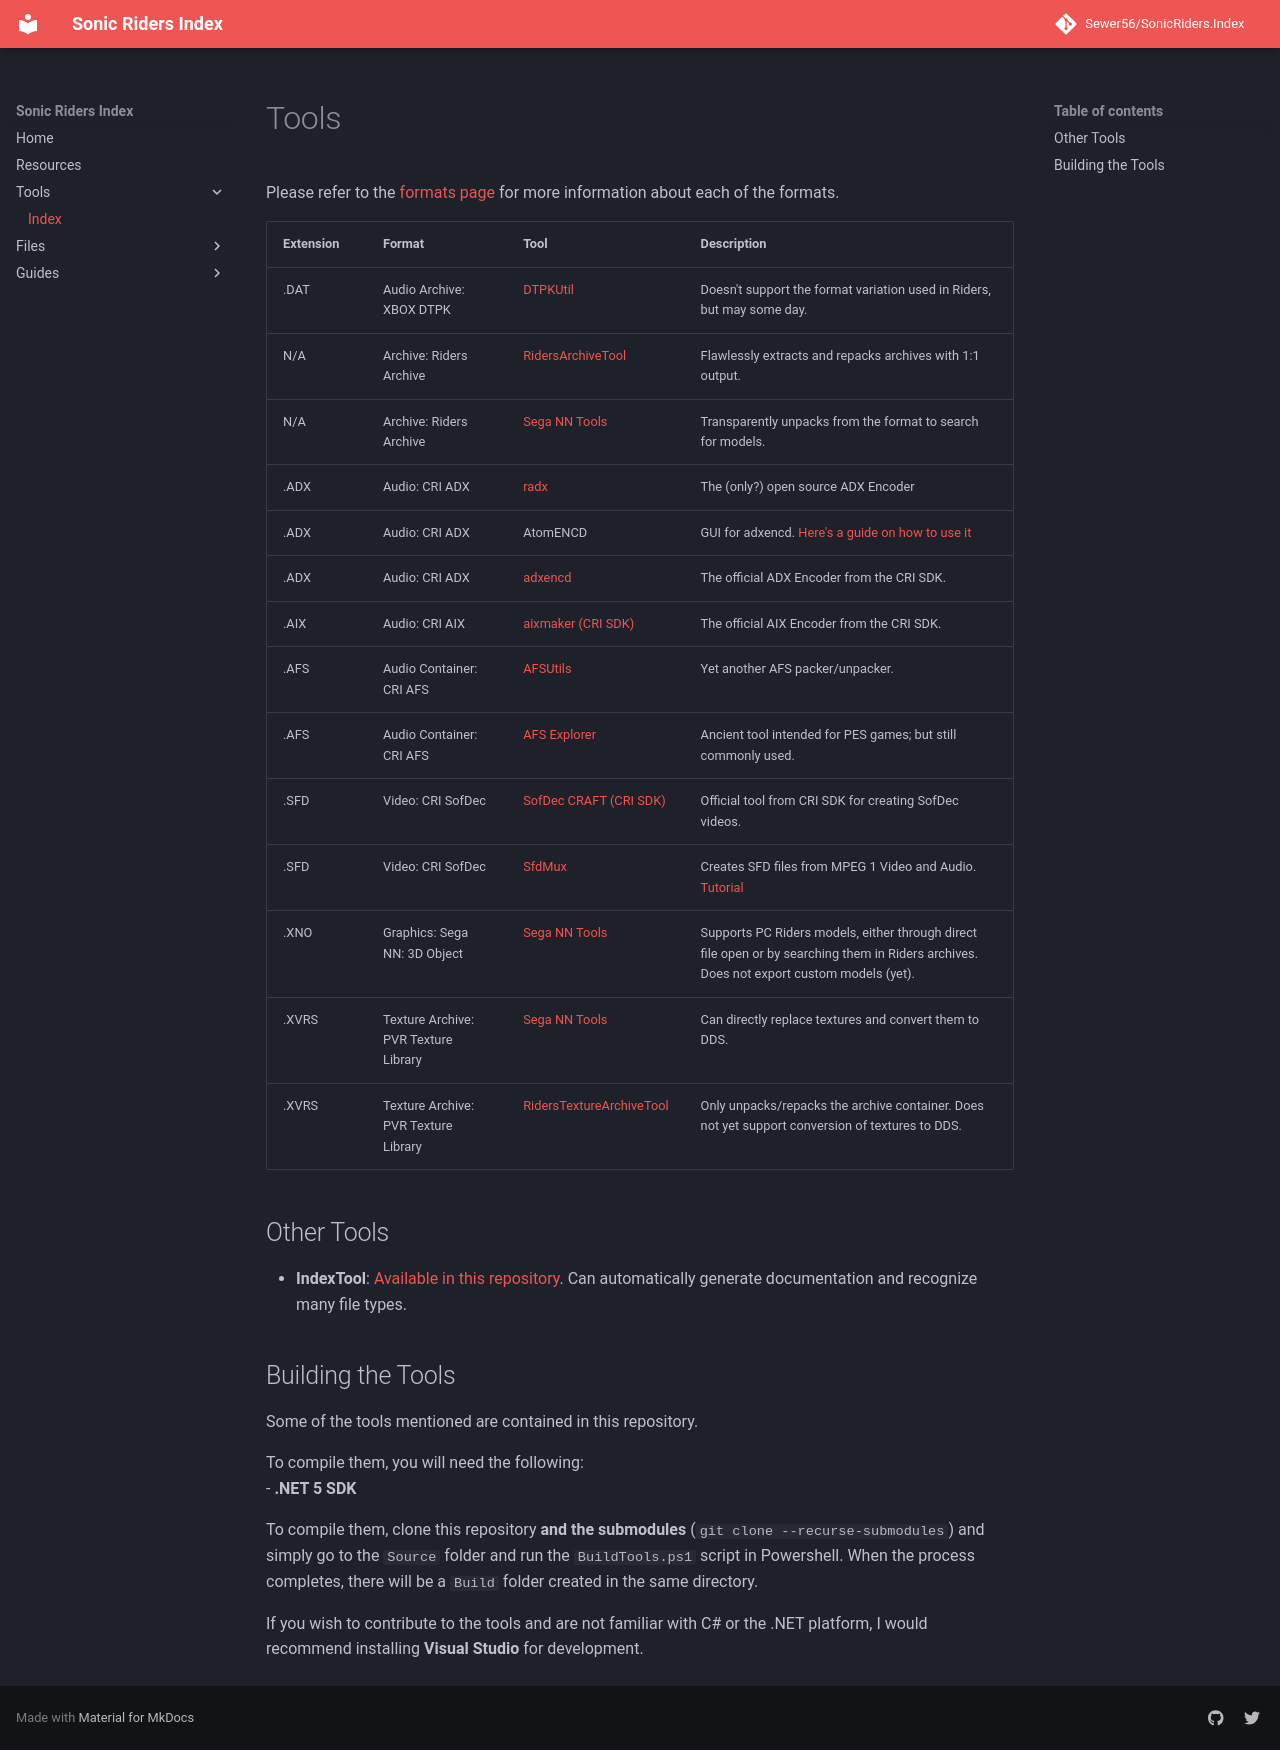

repository: Sewer56/SonicRiders.Index · page: tools/index.html · generator: mkdocs

# Tools 

Please refer to the [formats page](../files/formats.md) for more information about each of the formats.

| Extension   | Format | Tool | Description |
| ----------- | ------ | ---- | ----------- |
| .DAT | Audio Archive: XBOX DTPK | [DTPKUtil](https://github.com/Shenmue-Mods/DTPKUtil) | Doesn't support the format variation used in Riders, but may some day. |
| N/A | Archive: Riders Archive | [RidersArchiveTool](https://github.com/Sewer56/SonicRiders.Index/releases) | Flawlessly extracts and repacks archives with 1:1 output. |
| N/A | Archive: Riders Archive | [Sega NN Tools](https://github.com/Argx2121/Sega_NN_tools) | Transparently unpacks from the format to search for models. |
| .ADX | Audio: CRI ADX | [radx](https://github.com/Isaac-Lozano/radx) | The (only?) open source ADX Encoder |
| .ADX | Audio: CRI ADX | AtomENCD | GUI for adxencd. [Here's a guide on how to use it](https://gamebanana.com/tuts/13109) |
| .ADX | Audio: CRI ADX | [adxencd](http://shenmuesubs.sourceforge.net/download/addons/CRI_Middleware_ADX_Tools_v1.15_Linux_Win32.rar) | The official ADX Encoder from the CRI SDK. |
| .AIX | Audio: CRI AIX | [aixmaker (CRI SDK)](http://shenmuesubs.sourceforge.net/download/addons/CRI_Middleware_ADX_Tools_v1.15_Linux_Win32.rar) | The official AIX Encoder from the CRI SDK. |
| .AFS | Audio Container: CRI AFS | [AFSUtils](https://sourceforge.net/projects/shenmuesubs/files/AFS%20Utils/afsutils_23.7z/download) | Yet another AFS packer/unpacker. |
| .AFS | Audio Container: CRI AFS | [AFS Explorer](https://www.moddingway.com/file/270.html) | Ancient tool intended for PES games; but still commonly used. |
| .SFD | Video: CRI SofDec | [SofDec CRAFT (CRI SDK)](https://archive.org/details/CRISDK113XB) | Official tool from CRI SDK for creating SofDec videos. |
| .SFD | Video: CRI SofDec | [SfdMux](https://archive.org/details/CRISDK113XB) | Creates SFD files from MPEG 1 Video and Audio. [Tutorial](https://gamebanana.com/tuts/13387) |
| .XNO | Graphics: Sega NN: 3D Object | [Sega NN Tools](https://github.com/Argx2121/Sega_NN_tools) | Supports PC Riders models, either through direct file open or by searching them in Riders archives. Does not export custom models (yet). |
| .XVRS | Texture Archive: PVR Texture Library | [Sega NN Tools](https://github.com/Argx2121/Sega_NN_tools) | Can directly replace textures and convert them to DDS. |
| .XVRS | Texture Archive: PVR Texture Library | [RidersTextureArchiveTool](https://github.com/Sewer56/SonicRiders.Index/releases) | Only unpacks/repacks the archive container. Does not yet support conversion of textures to DDS. |

## Other Tools

- **IndexTool**: [Available in this repository](https://github.com/Sewer56/SonicRiders.Index/releases). Can automatically generate documentation and recognize many file types.

## Building the Tools
Some of the tools mentioned are contained in this repository.

To compile them, you will need the following:  
- **.NET 5 SDK**  

To compile them, clone this repository **and the submodules** (`git clone --recurse-submodules`) and simply go to the `Source` folder and run the `BuildTools.ps1` script in Powershell. When the process completes, there will be a `Build` folder created in the same directory.

If you wish to contribute to the tools and are not familiar with C# or the .NET platform, I would recommend installing **Visual Studio** for development.
